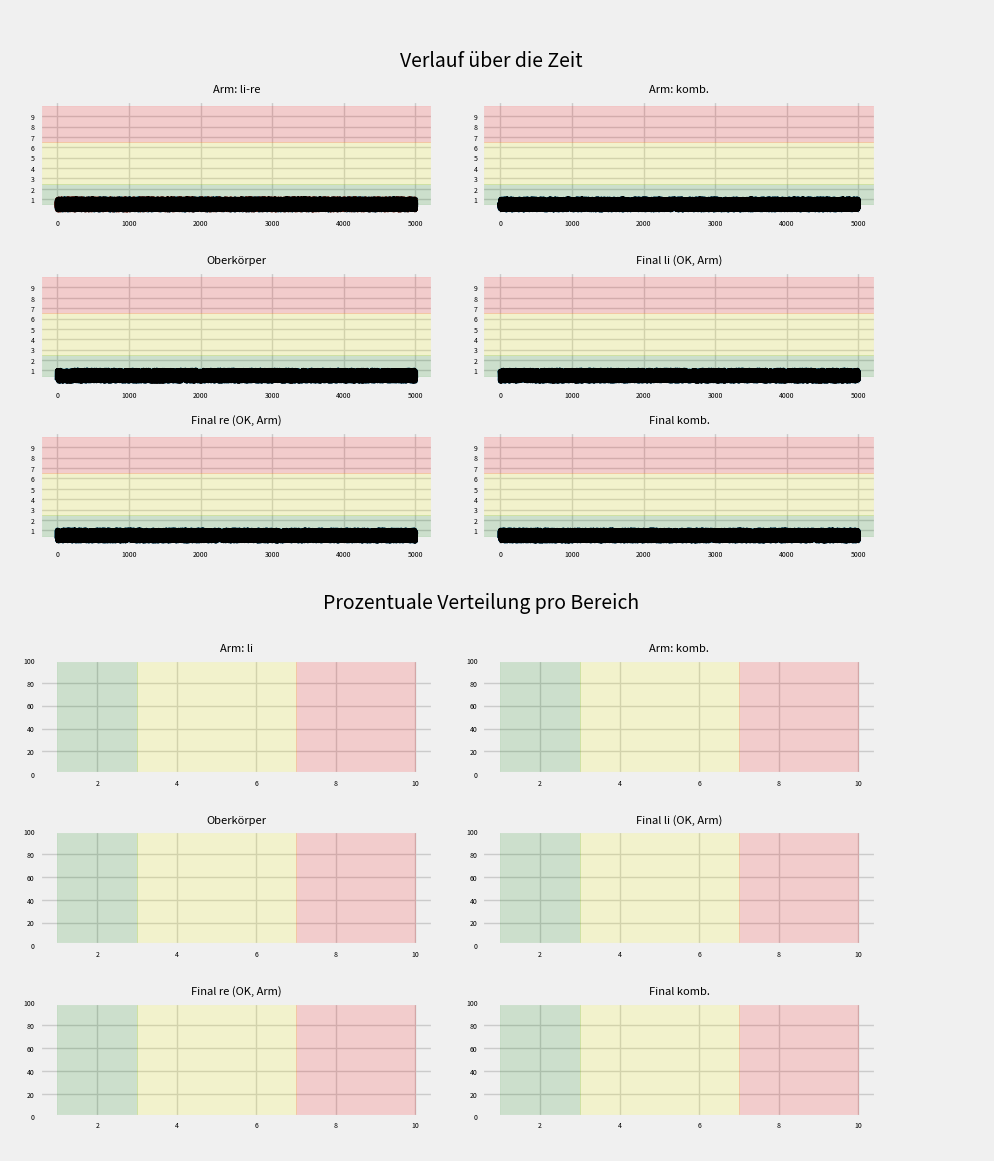

Python code for this plot: (Note: this script raises an exception after producing the figure.)
"""
This is a demo of creating a pdf file with several pages,
as well as adding metadata and annotations to pdf files.
"""

import datetime
import numpy as np
from matplotlib.backends.backend_pdf import PdfPages
import matplotlib.patches as pt
import matplotlib.pyplot as plt
import matplotlib.image as im

# Create the PdfPages object to which we will save the pages:
# The with statement makes sure that the PdfPages object is closed properly at
# the end of the block, even if an Exception occurs.
def single_plots_graph(l, b, w, h, cols, title, data):
    """This function sets the settings for the different plots using several parameters
    """
    subFig = plt.axes([l, b, w, h])
    plt.title("!!")
    for i in range(len(cols)):
        plt.plot(data[:, cols[i]]), plt.plot(data[:, cols[i]], color='black')

    plt.axhspan(0.5, 2.5, alpha=0.15, color="green")
    plt.axhspan(2.5, 6.5, alpha=0.15, color="yellow")
    plt.axhspan(6.5, 10, alpha=0.15, color="red")
    plt.yticks(np.arange(1, 10, step=1))
    plt.title(title, fontsize=8)
    plt.tick_params(axis="both", labelsize=5)


def single_plots_hist(l, b, w, h, index, title, data):
    """This function defines and plots the data as histograms
    """
    subFig = plt.axes([l, b, w, h])
    plt.hist(data[:,index], bins=18, range = (1,9), color='black', align='mid')
    plt.title(title, fontsize=8)
    plt.axvspan(1, 3, alpha=0.15, color="green")
    plt.axvspan(3, 7, alpha=0.15, color="yellow")
    plt.axvspan(7, 10, alpha=0.15, color="red")
    plt.tick_params(axis="both", labelsize=5)
    plt.yticks(np.arange(0,101,step=20))


def ampel_plot(data):
    """Perfoming an ample plot for final scores and each of the VALUES
    """
    l, b, w, h = .03, .03, .1, .1
    title = ["Arm li", "Arm re", "Arm combo", "Oberkörper", "Ober-Arm li", "Ober-Arm re", "Total"]
    for i in range(data.shape[1]):
        x, y = 0.5, 0.5
        if np.mean(data[:,i]) <= 3:
            color = "green"
        elif (np.mean(data[:,i]) > 3) and (np.mean(data[:,i]) <= 6):
            color = "yellow"
        else:
            color = "red"

        subPlot = plt.axes([l, b, w, h])
        circle = pt.Circle((x, y), radius=.45, color=color, fill=True)
        subPlot.add_artist(circle)
        plt.tick_params(axis="both", labelsize=0)
        plt.text(x, y, s=str(np.around(np.mean(data[:,i]), decimals=2)))
        plt.title(title[i], fontsize=8)
        l += 1/7


def rula_to_pdf(name, data):
    """This function generates a *.pdf Report
    name = Output Path (string); data = array (input)
    """
    plt.style.use('fivethirtyeight')
    width, height = 25/2.54, 29/2.54
    l, b, w, h = .95, .95, .95, .95
    image_path = ["../pics/skelett.png", "../pics/skelett_back.png"]
    with PdfPages(name + '.pdf') as pdf:
        fig = plt.figure(figsize=(width, height), dpi=200)
        # -1- first page
        # first half of page
        plt.axes([.02, .52, .99, .5])
        plt.text(0.4,0.9, s="Verlauf über die Zeit")
        plt.axis("off")
        single_plots_graph(.05, .84, 0.4, .1, [0,1], "Arm: li-re", data)
        single_plots_graph(.50, .84, 0.4, .1, [2], "Arm: komb.", data)
        single_plots_graph(.05, .69, 0.4, .1, [3], "Oberkörper", data)
        single_plots_graph(.50, .69, 0.4, .1, [4], "Final li (OK, Arm)", data)
        single_plots_graph(.05, .55, 0.4, .1, [5], "Final re (OK, Arm)", data)
        single_plots_graph(.50, .55, 0.4, .1, [6], "Final komb.", data)


        # second half of page
        plt.axes([.02, .02, .49, .5])
        plt.text(0.65,0.95, s="Prozentuale Verteilung pro Bereich")
        plt.axis("off")
        single_plots_hist(.05, .35, .4, .1, 0, "Arm: li", data)
        single_plots_hist(.50, .35, .4, .1, 2, "Arm: komb.", data)
        single_plots_hist(.05, .20, .4, .1, 3, "Oberkörper", data)
        single_plots_hist(.50, .20, .4, .1, 4, "Final li (OK, Arm)", data)
        single_plots_hist(.05, .05, .4, .1, 5, "Final re (OK, Arm)", data)
        single_plots_hist(.50, .05, .4, .1, 6, "Final komb.", data)


        pdf.savefig()  # saves the current figure into a pdf page

        # -2- plotting second page
        fig2 = plt.figure(figsize=(width, height), dpi=200)
        image = im.imread(image_path[0])
        subImg = plt.axes([.06, .4, .5, .55])
        #plt.axis("off")

        # adding a table to the picture showing statistical parameters
        rows = ["Oberarm", "Unterarm", "Hand", "Hals", "Oberkörper", "Beine"]
        cols = ["Mean", "SD", "Variance"]
        cell_text = np.random.randint(0,90, size=(6, 3)).astype(str)
        plt.table(cellText = cell_text, rowLabels = rows, colLabels = cols,
          loc='right', cellLoc = 'center', rowLoc = 'left', colLoc = 'center',
          colWidths = [0.2 for x in cols])
        plt.subplots_adjust(left=.9)

        # drawing circles onto the skeleton
        circle = pt.Circle((200, 200), radius=50, color="green", fill=True, alpha=.9)
        subImg.add_artist(circle)
        plt.imshow(image, interpolation="sinc")
        #plt.axis("off")

        # third third of page
        ampel_plot(data)

        pdf.savefig()

        plt.close()

        # We can also set the file's metadata via the PdfPages object:
        d = pdf.infodict()
        d['Title'] = 'RUlA Report'
        d['Author'] = 'Velamed GmbH'
        d['Subject'] = 'RULA Report based on myoMOTION data'
        d['Keywords'] = 'myoMOTION, RULA, Velamed'
        d['CreationDate'] = datetime.datetime.today()
        #d['ModDate'] = datetime.datetime.today()


test_array = np.random.rand(5000, 7)
name = "test"
rula_to_pdf(name, test_array)
